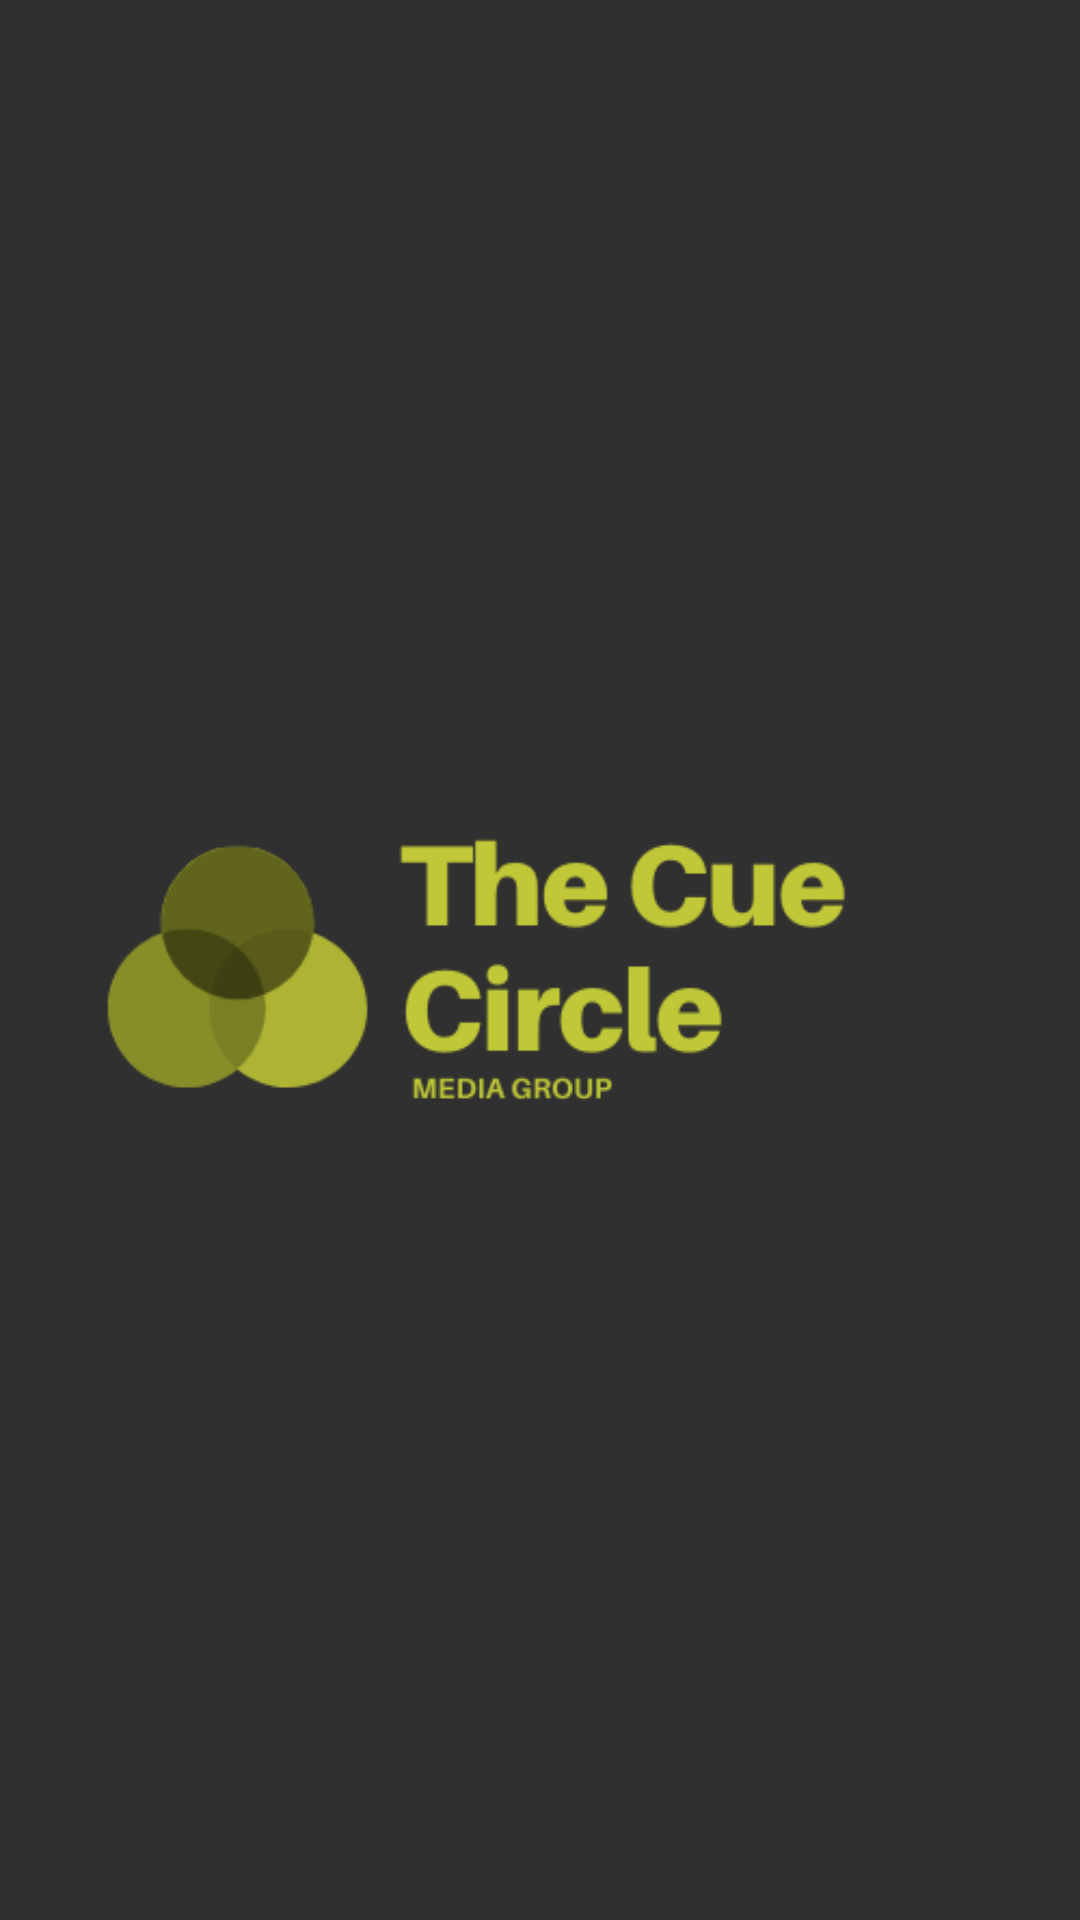

Here is an Android app screen rendered from its layout file. Give the layout XML and the strings, colors and styles it references.
<!-- AndroidManifest.xml: application theme Theme.FBClone -->
<!-- res/layout/activity_main.xml -->
<?xml version="1.0" encoding="utf-8"?>
<androidx.constraintlayout.widget.ConstraintLayout xmlns:android="http://schemas.android.com/apk/res/android"
    xmlns:app="http://schemas.android.com/apk/res-auto"
    xmlns:tools="http://schemas.android.com/tools"
    android:layout_width="match_parent"
    android:layout_height="match_parent"
    android:background="@color/colorPrimary"
    tools:context=".Activities.SplashScreen">

    <ImageView
        android:id="@+id/imageView"
        android:layout_width="match_parent"
        android:layout_height="match_parent"
        android:src="@drawable/logo"
        android:transitionName="splash"
        app:layout_constraintBottom_toBottomOf="parent"
        app:layout_constraintEnd_toEndOf="parent"
        app:layout_constraintStart_toStartOf="parent"
        app:layout_constraintTop_toTopOf="parent" />



</androidx.constraintlayout.widget.ConstraintLayout>
<!-- resources referenced by this layout -->
<resources>
  <color name="colorPrimary">#303030</color>
  <!-- drawable logo: png bitmap (drawable-mdpi, 17304 bytes) -->
  <style name="Theme.FBClone" parent="Theme.MaterialComponents.DayNight.NoActionBar">
          
          <item name="colorPrimary">@color/colorSecondary</item>
          <item name="colorPrimaryVariant">@color/colorSecondary</item>
          <item name="colorOnPrimary">@color/colorSecondary</item>
          
          <item name="colorSecondary">@color/colorSecondary</item>
          <item name="colorSecondaryVariant">@color/colorSecondary</item>
          <item name="colorOnSecondary">@color/colorSecondary</item>
          
          <item name="android:statusBarColor" tools:targetApi="l">?attr/colorPrimaryVariant</item>
          
      </style>
  <color name="colorSecondary">#c0c838</color>
</resources>
